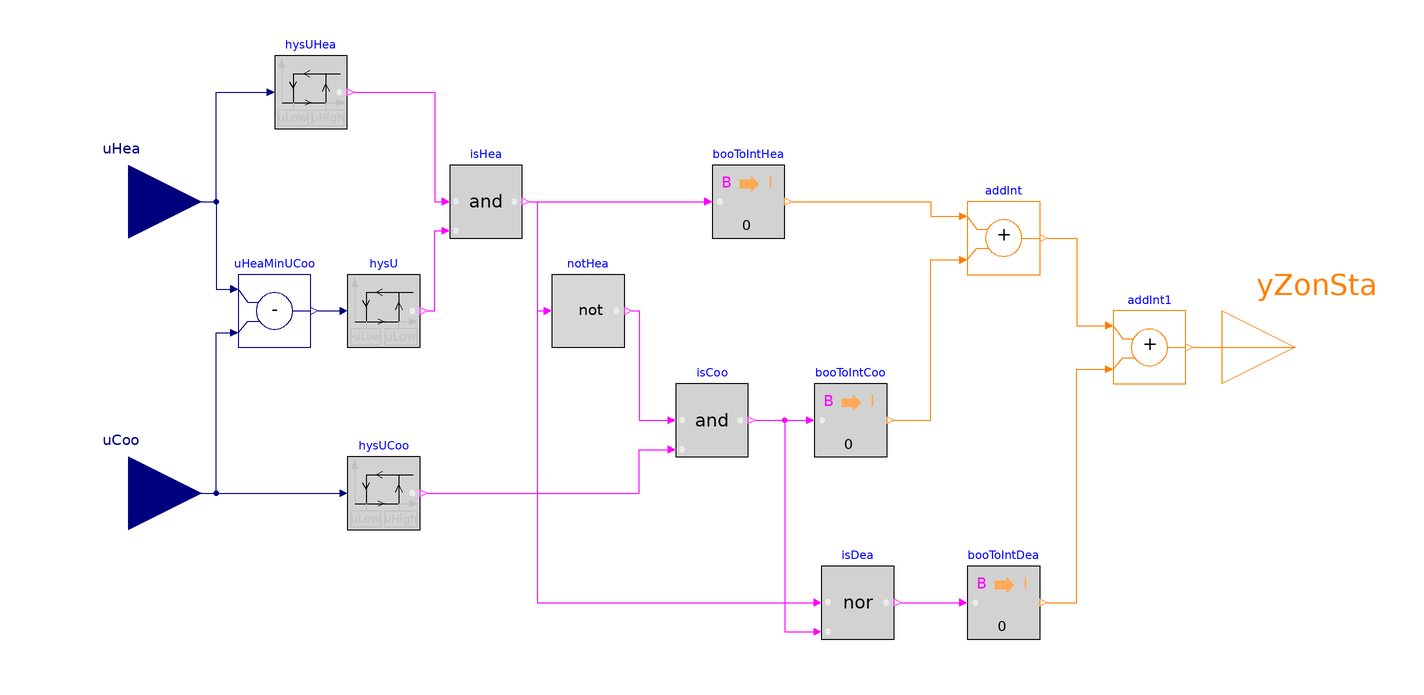

Above is the diagram view of the following Modelica model: its components placed by their Placement annotations and its connect equations drawn as lines.

block ZoneStates "Select the zone state"

  parameter Real uLow(
    final unit = "1") = 0.01
    "Hysteresis parameter uLow for heating and cooling control signals to avoid chattering"
    annotation (__cdl(ValueInReference=false));
  parameter Real uHigh(
    final unit = "1") = 0.05
    "Hysteresis parameter uHigh for heating and cooling control signals to avoid chattering"
    annotation (__cdl(ValueInReference=false));

  BuildingsLite.Controls.OBC.CDL.Interfaces.RealInput uHea "Heating control signal"
    annotation (Placement(transformation(extent={{-180,20},{-140,60}}),
        iconTransformation(extent={{-140,20},{-100,60}})));
  BuildingsLite.Controls.OBC.CDL.Interfaces.RealInput uCoo "Cooling control signal"
    annotation (Placement(transformation(extent={{-180,-60},{-140,-20}}),
        iconTransformation(extent={{-140,-60},{-100,-20}})));
  BuildingsLite.Controls.OBC.CDL.Interfaces.IntegerOutput yZonSta "Zone state"
    annotation (Placement(transformation(extent={{140,-20},{180,20}}),
        iconTransformation(extent={{100,-20},{140,20}})));

protected
  BuildingsLite.Controls.OBC.CDL.Conversions.BooleanToInteger booToIntHea(
    final integerFalse=0,
    final integerTrue=BuildingsLite.Controls.OBC.ASHRAE.G36.Types.ZoneStates.heating)
    "Convert Boolean to Integer number"
    annotation (Placement(transformation(extent={{0,30},{20,50}})));
  BuildingsLite.Controls.OBC.CDL.Conversions.BooleanToInteger booToIntCoo(
    final integerFalse=0,
    final integerTrue=BuildingsLite.Controls.OBC.ASHRAE.G36.Types.ZoneStates.cooling)
    "Convert Boolean to Integer number"
    annotation (Placement(transformation(extent={{28,-30},{48,-10}})));
  BuildingsLite.Controls.OBC.CDL.Logical.Nor isDea "In deadband state"
    annotation (Placement(transformation(extent={{30,-80},{50,-60}})));
  BuildingsLite.Controls.OBC.CDL.Conversions.BooleanToInteger booToIntDea(
    final integerFalse=0,
    final integerTrue=BuildingsLite.Controls.OBC.ASHRAE.G36.Types.ZoneStates.deadband)
    "Convert Boolean to Integer number"
    annotation (Placement(transformation(extent={{70,-80},{90,-60}})));
  BuildingsLite.Controls.OBC.CDL.Logical.And isHea "In heating state if both conditions are true"
    annotation (Placement(transformation(extent={{-72,30},{-52,50}})));
  BuildingsLite.Controls.OBC.CDL.Reals.Hysteresis hysUHea(
    final uLow=uLow,
    final uHigh=uHigh)
    "Check if it is in heating state"
    annotation (Placement(transformation(extent={{-120,60},{-100,80}})));
  BuildingsLite.Controls.OBC.CDL.Reals.Hysteresis hysUCoo(
    final uLow=uLow,
    final uHigh=uHigh)
    "Check if it is in cooling state"
    annotation (Placement(transformation(extent={{-100,-50},{-80,-30}})));
  BuildingsLite.Controls.OBC.CDL.Reals.Subtract uHeaMinUCoo
    "Difference between uHea and uCoo"
    annotation (Placement(transformation(extent={{-130,0},{-110,20}})));
  BuildingsLite.Controls.OBC.CDL.Logical.And isCoo "In cooling state if both inputs are true"
    annotation (Placement(transformation(extent={{-10,-30},{10,-10}})));
  BuildingsLite.Controls.OBC.CDL.Reals.Hysteresis hysU(
    final uLow=-uLow,
    final uHigh=uLow)
    "Check if heating control signal is bigger than cooling control signal"
    annotation (Placement(transformation(extent={{-100,0},{-80,20}})));
  BuildingsLite.Controls.OBC.CDL.Logical.Not notHea "Not in heating state"
    annotation (Placement(transformation(extent={{-44,0},{-24,20}})));
  BuildingsLite.Controls.OBC.CDL.Integers.Add addInt "Add two integer inputs"
    annotation (Placement(transformation(extent={{70,20},{90,40}})));
  BuildingsLite.Controls.OBC.CDL.Integers.Add addInt1 "Add two integer inputs"
    annotation (Placement(transformation(extent={{110,-10},{130,10}})));

equation
  connect(isDea.y, booToIntDea.u)
    annotation (Line(points={{52,-70},{68,-70}}, color={255,0,255}));
  connect(hysUHea.y, isHea.u1) annotation (Line(points={{-98,70},{-76,70},{-76,
          40},{-74,40}}, color={255,0,255}));
  connect(uHea, hysUHea.u) annotation (Line(points={{-160,40},{-136,40},{-136,
          70},{-122,70}}, color={0,0,127}));
  connect(uCoo,hysUCoo. u)
    annotation (Line(points={{-160,-40},{-102,-40}},color={0,0,127}));
  connect(uCoo, uHeaMinUCoo.u2) annotation (Line(points={{-160,-40},{-136,-40},
          {-136,4},{-132,4}}, color={0,0,127}));
  connect(uHea, uHeaMinUCoo.u1) annotation (Line(points={{-160,40},{-136,40},{-136,
          16},{-132,16}}, color={0,0,127}));
  connect(isCoo.y, booToIntCoo.u)
    annotation (Line(points={{12,-20},{26,-20}}, color={255,0,255}));
  connect(hysUCoo.y, isCoo.u2) annotation (Line(points={{-78,-40},{-20,-40},{-20,
          -28},{-12,-28}}, color={255,0,255}));
  connect(uHeaMinUCoo.y, hysU.u)
    annotation (Line(points={{-108,10},{-102,10}}, color={0,0,127}));
  connect(isHea.y, booToIntHea.u)
    annotation (Line(points={{-50,40},{-2,40}}, color={255,0,255}));
  connect(isHea.y, notHea.u) annotation (Line(points={{-50,40},{-48,40},{-48,10},
          {-46,10}}, color={255,0,255}));
  connect(hysU.y, isHea.u2) annotation (Line(points={{-78,10},{-76,10},{-76,32},
          {-74,32}}, color={255,0,255}));
  connect(notHea.y, isCoo.u1) annotation (Line(points={{-22,10},{-20,10},{-20,-20},
          {-12,-20}}, color={255,0,255}));
  connect(isCoo.y, isDea.u2) annotation (Line(points={{12,-20},{20,-20},{20,-78},
          {28,-78}}, color={255,0,255}));
  connect(isHea.y, isDea.u1) annotation (Line(points={{-50,40},{-48,40},{-48,-70},
          {28,-70}},                 color={255,0,255}));
  connect(booToIntHea.y, addInt.u1) annotation (Line(points={{22,40},{60,40},{60,
          36},{68,36}}, color={255,127,0}));
  connect(booToIntCoo.y, addInt.u2) annotation (Line(points={{50,-20},{60,-20},{
          60,24},{68,24}}, color={255,127,0}));
  connect(addInt.y, addInt1.u1) annotation (Line(points={{92,30},{100,30},{100,6},
          {108,6}}, color={255,127,0}));
  connect(booToIntDea.y, addInt1.u2) annotation (Line(points={{92,-70},{100,-70},
          {100,-6},{108,-6}}, color={255,127,0}));
  connect(addInt1.y, yZonSta)
    annotation (Line(points={{132,0},{160,0}}, color={255,127,0}));
  annotation (
        defaultComponentName="zonSta",
        Icon(coordinateSystem(preserveAspectRatio=false), graphics={
        Rectangle(
        extent={{-100,-100},{100,100}},
        lineColor={0,0,127},
        fillColor={255,255,255},
        fillPattern=FillPattern.Solid),
      Text(
        extent={{-150,150},{150,110}},
        textString="%name",
        textColor={0,0,255})}), Diagram(coordinateSystem(
          preserveAspectRatio=false, extent={{-140,-100},{140,100}})),
   Documentation(info="<html>
<p>
Block that outputs the zone state. It first checks if the zone is in heating state;
if not, it checks if the zone is in cooling state; otherwise it is in deadband state.
</p>
<p>
These states are defined in
<a href=\"modelica://BuildingsLite.Controls.OBC.ASHRAE.G36.Types.ZoneStates\">
BuildingsLite.Controls.OBC.ASHRAE.G36.Types.ZoneStates</a>.
</p>
<p>
The logic of the block is as follows.
</p>
<ol>
<li>
The zone state is heating when both of the following two conditions are satisfied:
(i) The heating control signal satisfies <code>uHea &gt; uHigh</code>, where
<code>uHigh</code> is a parameter,
and (ii) the following condition is satisfied <code>uHea - uCoo > uLow</code>,
where <code>uCoo</code> is the cooling control signal and <code>uLow</code> is a parameter.
The second condition is
used to avoid errors when <code>uHea > 0</code> and <code>uCoo > 0</code> at the same time.
</li>
<li>
The zone state is cooling when the zone state is not heating and the cooling control signal satisfies
<code>uCoo > uHigh</code>, where <code>uHigh</code> is a parameter.
If <code>uCoo &lt; uLow</code>, then the zone state is not cooling.
</li>
<li>
The zone state is deadband when it is neither in heating state nor in cooling state.
</li>
</ol>
</html>",revisions="<html>
<ul>
<li>
March 13, 2020, by Jianjun Hu:<br/>
Replaced <code>multiSum</code> block with two addition blocks to avoid vector related implementation.<br/>
This is for <a href=\"https://github.com/lbl-srg/modelica-buildings/issues/1709\">#1709</a>.
</li>
<li>
September 11, 2019, by Kun Zhang:<br/>
Improved the implementation to avoid issues when heating and cooling controls occur at the same time.
</li>
<li>
October 24, 2018, by David Blum:<br/>
First implementation.
</li>
</ul>
</html>"));
end ZoneStates;